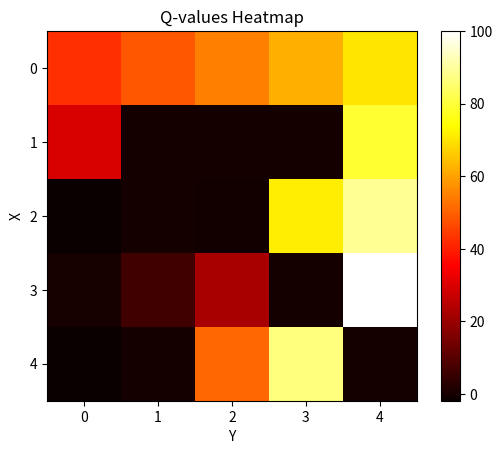

Source code (Python):
import numpy as np
import matplotlib.pyplot as plt
import time

print("You have imported all the libraries.")

class Maze:
    def __init__(self, maze, start, goal, goal_reward=1, wall_penalty=-1, step_penalty=-0.1):
        self.maze = maze
        self.start = start
        self.goal = goal
        self.current_position = start
        self.goal_reward = goal_reward
        self.wall_penalty = wall_penalty
        self.step_penalty = step_penalty

    def reset(self):
        self.current_position = self.start
        return self.current_position

    def step(self, action):
        x, y = self.current_position
        if action == 0:  # Up
            x = max(x - 1, 0)
        elif action == 1:  # Down
            x = min(x + 1, self.maze.shape[0] - 1)
        elif action == 2:  # Left
            y = max(y - 1, 0)
        elif action == 3:  # Right
            y = min(y + 1, self.maze.shape[1] - 1)
        
        if self.maze[x, y] == 1:  # Wall
            x, y = self.current_position  # No move
            reward = self.wall_penalty
        elif (x, y) == self.goal:
            reward = self.goal_reward
        else:
            reward = self.step_penalty
        
        self.current_position = (x, y)
        done = self.current_position == self.goal
        return self.current_position, reward, done, {}

    def render(self):
        maze_copy = self.maze.copy()
        x, y = self.current_position
        maze_copy[x, y] = 2
        plt.imshow(maze_copy, cmap='hot')
        plt.show()

class QLearningAgent:
    def __init__(self, maze, alpha=0.1, gamma=0.9, epsilon=0.1):
        self.maze = maze
        self.alpha = alpha
        self.gamma = gamma
        self.epsilon = epsilon
        self.q_table = np.zeros((*maze.maze.shape, 4))

    def choose_action(self, state):
        if np.random.uniform(0, 1) < self.epsilon:
            return np.random.choice(4)  # Explore
        else:
            x, y = state
            return np.argmax(self.q_table[x, y])  # Exploit

    def learn(self, state, action, reward, next_state):
        x, y = state
        next_x, next_y = next_state
        predict = self.q_table[x, y, action]
        target = reward + self.gamma * np.max(self.q_table[next_x, next_y])
        self.q_table[x, y, action] += self.alpha * (target - predict)

def train_agent(agent, maze, num_episodes=1000):
    for episode in range(num_episodes):
        state = maze.reset()
        done = False
        while not done:
            action = agent.choose_action(state)
            next_state, reward, done, _ = maze.step(action)
            agent.learn(state, action, reward, next_state)
            state = next_state

def test_agent(agent, maze):
    state = maze.reset()
    maze.render()
    done = False
    steps = 0
    total_reward = 0
    while not done:
        action = np.argmax(agent.q_table[state])
        next_state, reward, done, _ = maze.step(action)
        total_reward += reward
        maze.render()
        state = next_state
        steps += 1
        time.sleep(0.5)
        if done:
            print(f"Reached the goal in {steps} steps with a total reward of {total_reward}!" if reward == maze.goal_reward else f"Fell into a hole in {steps} steps with a total reward of {total_reward}.")

# Define the maze layout
maze_layout = np.array([
    [0, 0, 0, 0, 0],
    [0, 1, 1, 1, 0],
    [0, 1, 0, 0, 0],
    [0, 0, 0, 1, 0],
    [0, 1, 0, 0, 0]
])

start = (0, 0)
goal = (4, 4)
goal_reward = 100
wall_penalty = -10
step_penalty = -1

# Create the maze environment
maze = Maze(maze_layout, start, goal, goal_reward, wall_penalty, step_penalty)

# Create the agent
agent = QLearningAgent(maze)

# Train the agent
train_agent(agent, maze, num_episodes=1000)

# Test the trained agent
test_agent(agent, maze)

# Example of plotting the Q-values for each state
plt.imshow(np.max(agent.q_table, axis=2), cmap="hot", interpolation="nearest")
plt.colorbar()
plt.title("Q-values Heatmap")
plt.xlabel("Y")
plt.ylabel("X")
plt.show()
